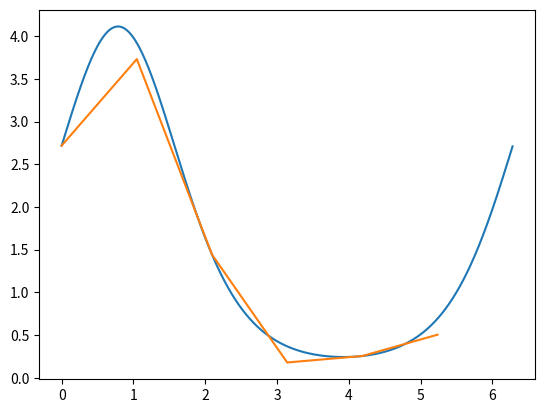

Here is the Python script that generated this plot:
import numpy as np
from matplotlib import pyplot as plt 
import math


def get_m_dots(a,b, n):
    point_list = [i for i in range(int(a*1000), int(b*1000)+1, int(step*1000))]
    point_list = [x/1000 for x in point_list]
    return point_list


def get_jeb_dots(a, b, n):
    point_list = []
    for i in range(n+1):
        point_list.append((a+b)/2+(b-a)/2 * math.cos(((2*i+1)/(2*(n+1))*math.pi)))
    return point_list


def func(x):
    return math.exp(math.sin(x) + math.cos(x))
    #return 3*math.cos(15*x)


a = 0
b = 2*math.pi
n = 3
step = 0.01



t_j = [(math.pi*j)/n for j in range(2*n)] 
x_interp = get_m_dots(a, b, step)
y_interp = [func(i) for i in x_interp]
y = [func(i) for i in t_j]

a_k = []
for k in range(0, n+1):
    a_k_j = 0
    for j in range(2*n):
        a_k_j += y[j]*math.cos((math.pi*j*k)/n)
    a_k.append(a_k_j/n)


b_k = []
for k in range(1, n):
    b_k_j = 0
    for j in range(2*n):
        b_k_j += y[j]*math.sin((math.pi*j*k)/n)
    b_k.append(b_k_j/n)


def func_g(t, a_k, b_k):
    result = a_k[0]/2 + a_k[-1]/2
    for k in range(1, n):
        result += a_k[k]*math.cos(k*t) + b_k[k-1]*math.sin(k*t)
    return result


y_g = [func_g(i, a_k, b_k) for i in t_j]

plt.plot(x_interp, y_interp)
plt.plot(t_j, y_g)
plt.savefig('graphics.png')

